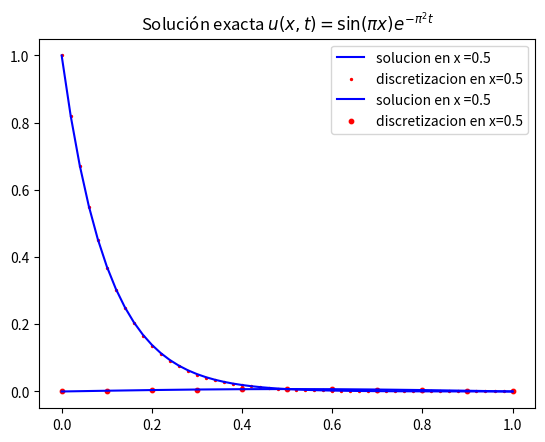

Python code for this plot:
# -*- coding: utf-8 -*-
"""TAREA 9 - FEM for Heat Eq w Crank Nicolson

Automatically generated by Colaboratory.

Original file is located at
    https://colab.research.google.com/<link-removed>

Buscamos resolver numéricamente la ecuación
\begin{align*}
u_t  &= \alpha^2 u_{xx} \\
u(x,0) &= g(x)\\
u(0,t) &= A \\
u(L,t) &= B \\
(t,x) &\in \mathbb{R}^{+} \times (0,L)
\end{align*}
"""

import numpy as np
import matplotlib.pyplot as plt
from numpy import pi as pi
from numpy import exp as exp
from numpy import cos as cos
from numpy import sin as sin

solution = lambda x,t: sin(pi * x) * exp(-pi**2 * t)
g = lambda x: sin(pi *x)
alfa = 1
L,T = 1, 1 # T = límite de la discretización del tiempo
A, B = 0, 0
n,m = 10,50
xx = np.linspace(0,L,n+1)
tt = np.linspace(0,T,m+1)
dx, dt = L/n, T/m

"""Los datos previamente establecidos corresponden al problema
\begin{align*}
u_t &= u_{xx}, \quad x \in (0,1) , t>0 \\
u(x,0) &= \sin (\pi x)\\
u (0,t) &= 0\\
u (1,t) &= 0
\end{align*}

Con solución exacta $$ u(x,t) = \sin (\pi x) e^{-\pi^2 t}.$$

#Método de elementos finitos

Considerar
$$ a_{ij} = \int_0^L \phi_i \phi_j dx$$
$$ b_{ij} = \int_0^L \phi_i' \phi_j' dx$$

Si $$ u_h(x,t) = \sum_j c_j(t) \phi_j(x), $$ entonces el sistema a resolver para hallar los $c_j$ es: $$ AC' + BC = 0, $$ y al discretizar el tiempo $\{t_i\}_0^n$, y usando el esquema de Crank - Nicolson, obtenemos el sistema iterativo $$ \left(\frac{1}{dt} A + \frac{1}{2} B\right)C^{k+1} = \left(\frac{-1}{2} B +\frac{1}{dt} A\right) C^k, $$ donde $dt$ es el paso en la discretización del tiempo.

Note que la matriz $B$ ya fue obtenida en clases anteriores. Tenemos
$$ a_{ii} = 2dx/3$$
$$ a_{i,i+1} = dx/6$$
$$ b_{ii} = 2/dx$$
$$ b_{i,i+1} = -1/dx$$
$$ b_{00} = b_{nn} = 1/dx$$
$$ a_{00} = a_{nn} = dx/3$$
$a_{ij} = b_{ij} = 0$ en otro caso.
"""

'''
    Ensamblando la matriz A y B
'''

Amat = np.zeros((n+1,n+1),float)
Bmat = np.zeros((n+1,n+1),float)

np.fill_diagonal(Amat, np.full(n+1, 2*dx/3))
np.fill_diagonal(Amat[1:], np.full(n,dx/6))
np.fill_diagonal(Amat[:, 1:], np.full(n,dx/6))
np.fill_diagonal(Bmat, np.full(n+1,2/dx))
np.fill_diagonal(Bmat[1:], np.full(n,-1/dx))
np.fill_diagonal(Bmat[:, 1:], np.full(n,-1/dx))
Bmat = alfa**2 * Bmat

Amat_for_solve = Amat/dt + Bmat/2
Amat_for_solve[0,0] = 1
Amat_for_solve[0,1] = 0
Amat_for_solve[1,0] = 0
Amat_for_solve[-1,-1] = 1
Amat_for_solve[-2,-1] = 0
Amat_for_solve[-1,-2] = 0

# np.savetxt("Matriz A", Amat, fmt = '%.2e')
# np.savetxt("Matriz B", Bmat, fmt = '%.2e')

"""Ahora analicemos los elementos $c_k(t_l)$.

Note que para hallar $c_i(0)$, tenemos $$ g(x) = u(x,0) = \sum_j c_j(0) \phi_j (x). $$ Así $$ A = u(0,t) = \sum_j c_j(t) \phi_j(0) = \sum_j c_j(t) \phi_j(x_0) = \sum_j c_j(t) \delta_{j0} = c_0(t)$$ para todo $t$, así $c_0(t_l) = A$ para todo $l = 0,..., m$ y análogamente $c_m(t_l) = B$.

Si almacenamos una matriz $C = (C^0(tt), C^1(tt), ... , C^m(tt))$, entonces tenemos conocida la primera fila, la última fila. $$ C_{kl} = c_k(t_l)$$

Para resolver el primer vector $C^0$, note que $$AC^0 = \int_0^L g\phi $$
"""

from functools import partial
from scipy.special import roots_legendre

h = dx
def gauss1d(fun, x0, x1):
    n = 5
    xi, wi = roots_legendre(n)
    inte = 0
    h = 0.5 * (x1 - x0)
    xm = 0.5 * (x0 + x1)
    for cont in range(n):
        inte += h * fun(h * xi[cont] + xm) * wi[cont]
    return inte

phi0_e = lambda x: 1-x/h
phi1_e = lambda x: x/h
ftimesphi0_e = lambda x,i: g(x+xx[i])*phi0_e(x)
ftimesphi1_e = lambda x,i: g(x+xx[i])*phi1_e(x)
b_right_for_c0 = np.zeros(n+1,float)
for i in range(n):
  aux0 = partial(ftimesphi0_e, i = i)
  aux1 = partial(ftimesphi1_e, i = i)
  b_right_for_c0[i]+= gauss1d(aux0, 0, h)
  b_right_for_c0[i+1]=gauss1d(aux1, 0, h)

Csol = np.zeros((n+1,m+1),float)

r = -A*Amat[:,0]-B*Amat[:,-1]

# print(Amat_for_solve)

b_right_for_c0 += r
b_right_for_c0[0]  = A
b_right_for_c0[-1] = B

# Csol[:,0] = np.linalg.solve(Amat_for_solve,
                            # b_right_for_c0)
Csol[:,0] = g(xx)
for k in range(1,m+1):
  bsolv = np.dot((Amat/dt - Bmat/2),Csol[:,k-1])+r
  bsolv[0]  = A
  bsolv[-1] = B
  Csol[:,k] = np.linalg.solve(Amat_for_solve, bsolv)

"""#Ploteando x"""

xfixed = int(n/2)
if xfixed <= n:
  plt.plot(tt,solution(xx[xfixed],tt), c = 'blue', label = 'solucion en x =' + str(xx[xfixed]))
  plt.scatter(tt,Csol[xfixed,:], s = 2, c = 'red', label= 'discretizacion en x=' + str(xx[xfixed]))
  plt.title("Solución exacta $u(x,t) = \sin (\pi x) e^{-\pi^2 t}$")
  plt.legend()
else:
  print("error")

# np.savetxt("Csol", Csol, fmt = '%2.2f')

"""#Ploteando t"""

tfixed = int(m/2)
if tfixed <= m:
  plt.plot(xx,solution(xx,tt[tfixed]), c = 'blue', label = 'solucion en x =' + str(tt[tfixed]))
  plt.scatter(xx,Csol[:,tfixed], s = 10, c = 'red', label= 'discretizacion en x=' + str(tt[tfixed]))
  plt.title("Solución exacta $u(x,t) = \sin (\pi x) e^{-\pi^2 t}$")
  plt.legend()

else:
  print("error")
